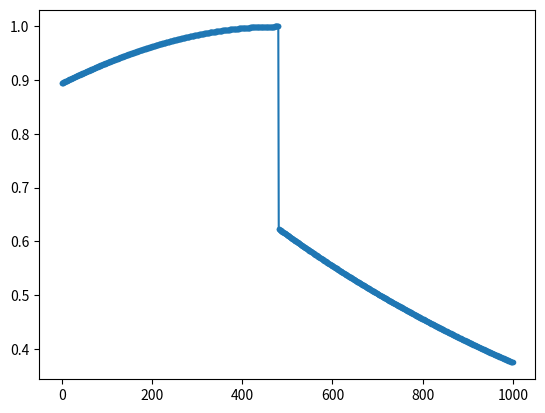

The script that saved this image:
import numpy as np
import matplotlib.pyplot as plt

def gauss(t, t0, sigma):
    expo = np.exp(-(t - t0)**2 / (2 * (sigma ** 2)))
    return expo

def f(t):
    lamda = 0.01
    mix = np.exp(-lamda * t)
    return mix

def combined_function(tr, t0, tf):
    t = np.linspace(tr, tf, 1000)
    t_gauss = t[np.logical_and(t >= tr, t <= t0)]
    t_f = t[np.logical_and(t >= t0, t <= tf)]
    
    gauss_values = gauss(t_gauss, t0, 100)
    f_values = f(t_f)
    
    return np.concatenate((gauss_values, f_values), axis=None)

tr = 0
t0 = np.random.uniform(0, 51)  # 0 ile 51 arasında rastgele bir t0 değeri üretir
tf = t0 + 51

result = combined_function(tr, t0, tf)
data = np.array(result)
uniform_data = data  #np.random.uniform(0, 0.3, data.shape[0])

mean = np.mean(data)
maximum = np.max(data)
minimum = np.min(data)
print("t0:", t0)
print("Mean:", mean)
print("Maximum:", maximum)
print("Minimum:", minimum)

plt.plot(uniform_data, marker='.')
plt.show()
